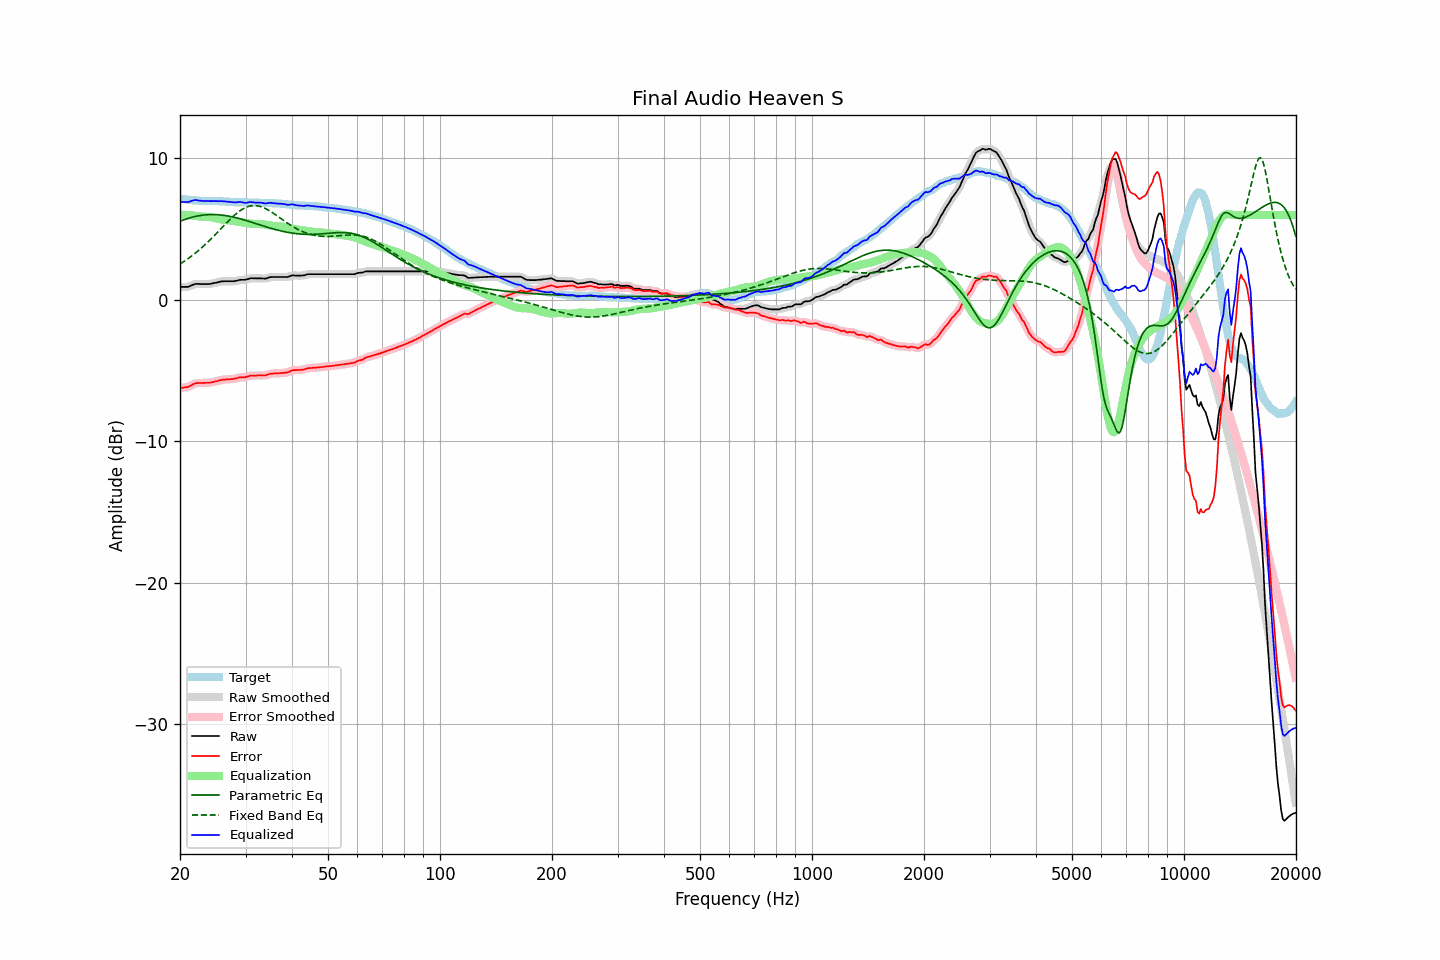

Source data for this figure (header and first rows):
frequency, raw, error, smoothed, error_smoothed, equalization, parametric_eq, fixed_band_eq, equalized_raw, equalized_smoothed, target
20.00, 0.91, -6.23, 0.92, -6.23, 6.00, 5.55, 2.53, 6.91, 6.92, 7.15
20.20, 0.91, -6.22, 0.91, -6.22, 6.01, 5.59, 2.60, 6.92, 6.91, 7.14
20.40, 0.91, -6.20, 0.90, -6.21, 6.00, 5.64, 2.67, 6.92, 6.91, 7.11
20.61, 0.91, -6.19, 0.91, -6.20, 6.00, 5.68, 2.75, 6.91, 6.91, 7.10
20.81, 0.91, -6.17, 0.91, -6.18, 6.00, 5.71, 2.83, 6.91, 6.91, 7.08
21.02, 0.91, -6.16, 0.93, -6.15, 5.99, 5.75, 2.91, 6.90, 6.92, 7.07
21.23, 0.96, -6.10, 0.96, -6.10, 5.98, 5.78, 2.99, 6.94, 6.94, 7.06
21.44, 1.01, -6.04, 1.01, -6.04, 5.97, 5.82, 3.07, 6.98, 6.98, 7.05
21.66, 1.06, -5.97, 1.06, -5.98, 5.96, 5.85, 3.16, 7.02, 7.02, 7.03
21.87, 1.10, -5.93, 1.10, -5.93, 5.94, 5.87, 3.25, 7.04, 7.04, 7.03
22.09, 1.13, -5.89, 1.12, -5.90, 5.92, 5.90, 3.34, 7.05, 7.04, 7.02
22.31, 1.12, -5.89, 1.13, -5.89, 5.90, 5.92, 3.43, 7.03, 7.03, 7.01
22.54, 1.12, -5.88, 1.12, -5.88, 5.89, 5.94, 3.53, 7.01, 7.01, 7.00
22.76, 1.11, -5.88, 1.11, -5.88, 5.88, 5.96, 3.63, 6.99, 6.99, 6.99
22.99, 1.11, -5.88, 1.11, -5.87, 5.87, 5.98, 3.73, 6.98, 6.98, 6.99
23.22, 1.11, -5.87, 1.11, -5.87, 5.87, 5.99, 3.84, 6.98, 6.98, 6.98
23.45, 1.11, -5.87, 1.11, -5.87, 5.87, 6.00, 3.94, 6.98, 6.98, 6.98
23.69, 1.11, -5.87, 1.11, -5.87, 5.86, 6.01, 4.05, 6.97, 6.97, 6.98
23.92, 1.11, -5.87, 1.12, -5.86, 5.85, 6.02, 4.16, 6.96, 6.97, 6.98
24.16, 1.13, -5.85, 1.13, -5.85, 5.84, 6.02, 4.27, 6.97, 6.97, 6.98
24.40, 1.15, -5.82, 1.15, -5.82, 5.82, 6.03, 4.38, 6.97, 6.97, 6.98
24.65, 1.18, -5.79, 1.18, -5.80, 5.80, 6.03, 4.50, 6.98, 6.97, 6.98
24.89, 1.20, -5.77, 1.20, -5.78, 5.77, 6.02, 4.62, 6.97, 6.97, 6.97
25.14, 1.22, -5.75, 1.23, -5.75, 5.74, 6.02, 4.73, 6.97, 6.97, 6.97
25.39, 1.25, -5.72, 1.25, -5.72, 5.72, 6.01, 4.85, 6.97, 6.97, 6.97
25.65, 1.28, -5.68, 1.28, -5.69, 5.69, 6.00, 4.97, 6.97, 6.97, 6.96
25.91, 1.30, -5.66, 1.30, -5.66, 5.67, 5.99, 5.09, 6.97, 6.97, 6.96
26.16, 1.31, -5.64, 1.31, -5.64, 5.65, 5.97, 5.21, 6.96, 6.96, 6.95
26.43, 1.31, -5.64, 1.31, -5.63, 5.64, 5.96, 5.33, 6.95, 6.95, 6.95
26.69, 1.31, -5.63, 1.31, -5.63, 5.63, 5.94, 5.45, 6.94, 6.94, 6.94
26.96, 1.31, -5.62, 1.31, -5.62, 5.62, 5.92, 5.56, 6.93, 6.93, 6.93
27.23, 1.31, -5.62, 1.31, -5.61, 5.61, 5.90, 5.67, 6.92, 6.92, 6.93
27.50, 1.31, -5.60, 1.31, -5.60, 5.59, 5.87, 5.78, 6.91, 6.90, 6.92
27.77, 1.31, -5.59, 1.31, -5.59, 5.58, 5.85, 5.89, 6.89, 6.89, 6.90
28.05, 1.32, -5.57, 1.32, -5.57, 5.56, 5.82, 5.99, 6.88, 6.88, 6.89
28.33, 1.34, -5.55, 1.34, -5.55, 5.55, 5.80, 6.09, 6.89, 6.89, 6.89
28.62, 1.37, -5.52, 1.37, -5.52, 5.53, 5.77, 6.18, 6.90, 6.90, 6.89
28.90, 1.40, -5.48, 1.39, -5.49, 5.51, 5.74, 6.27, 6.91, 6.91, 6.88
29.19, 1.41, -5.48, 1.41, -5.48, 5.49, 5.71, 6.34, 6.90, 6.90, 6.89
29.48, 1.41, -5.48, 1.41, -5.47, 5.47, 5.67, 6.41, 6.88, 6.88, 6.89
29.78, 1.41, -5.47, 1.41, -5.47, 5.45, 5.64, 6.48, 6.86, 6.86, 6.88
30.08, 1.42, -5.46, 1.43, -5.45, 5.43, 5.61, 6.53, 6.85, 6.86, 6.88
30.38, 1.46, -5.42, 1.46, -5.42, 5.41, 5.57, 6.58, 6.87, 6.87, 6.88
30.68, 1.49, -5.39, 1.49, -5.39, 5.40, 5.54, 6.61, 6.89, 6.89, 6.88
30.99, 1.53, -5.35, 1.52, -5.36, 5.38, 5.50, 6.64, 6.91, 6.90, 6.88
31.30, 1.52, -5.35, 1.52, -5.35, 5.37, 5.46, 6.65, 6.89, 6.89, 6.88
31.61, 1.52, -5.35, 1.52, -5.35, 5.36, 5.43, 6.66, 6.88, 6.88, 6.87
31.93, 1.51, -5.36, 1.51, -5.36, 5.35, 5.39, 6.66, 6.86, 6.86, 6.87
32.24, 1.51, -5.35, 1.51, -5.35, 5.35, 5.36, 6.64, 6.86, 6.86, 6.86
32.57, 1.51, -5.35, 1.51, -5.35, 5.35, 5.32, 6.62, 6.86, 6.86, 6.86
32.89, 1.51, -5.34, 1.51, -5.34, 5.35, 5.28, 6.59, 6.86, 6.86, 6.86
33.22, 1.51, -5.34, 1.50, -5.35, 5.34, 5.25, 6.55, 6.85, 6.85, 6.85
33.55, 1.50, -5.35, 1.50, -5.35, 5.33, 5.21, 6.51, 6.83, 6.83, 6.85
33.89, 1.49, -5.35, 1.50, -5.34, 5.32, 5.18, 6.46, 6.81, 6.82, 6.84
34.23, 1.52, -5.31, 1.52, -5.31, 5.30, 5.14, 6.40, 6.82, 6.82, 6.83
34.57, 1.56, -5.27, 1.56, -5.27, 5.28, 5.11, 6.34, 6.84, 6.84, 6.83
34.92, 1.60, -5.23, 1.59, -5.24, 5.26, 5.07, 6.27, 6.86, 6.85, 6.83
35.27, 1.61, -5.22, 1.61, -5.22, 5.24, 5.04, 6.20, 6.85, 6.85, 6.83
35.62, 1.61, -5.21, 1.61, -5.21, 5.22, 5.01, 6.12, 6.83, 6.83, 6.82
35.97, 1.61, -5.20, 1.61, -5.20, 5.20, 4.98, 6.04, 6.81, 6.82, 6.81
... 635 more rows
